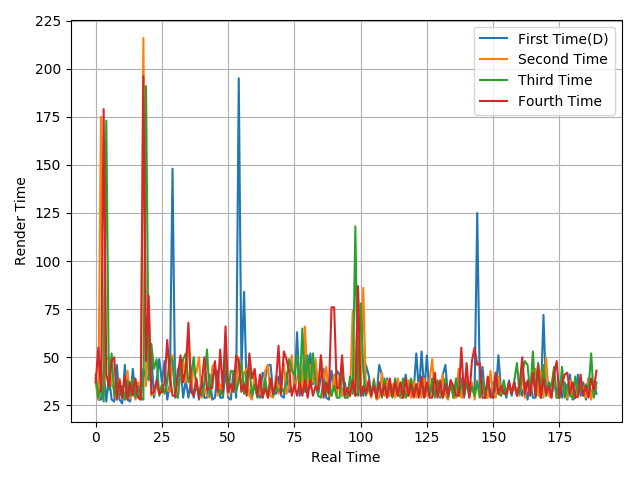

Source data for this figure (header and first rows):
39, 28, 28, 43, 27, 40, 28, 27, 46, 28, 26, 46, 28, 27, 44, 30, 36, 28, 44, 39, 39, 51, 29, 38
37, 28, 175, 31, 50, 49, 36, 33, 28, 39, 29, 28, 43, 29, 38, 28, 37, 29, 216, 35, 75, 30, 31, 36
41, 29, 35, 27, 173, 33, 52, 30, 38, 30, 35, 28, 38, 30, 38, 29, 35, 29, 28, 191, 38, 57, 44, 49
37, 55, 32, 179, 41, 35, 48, 50, 28, 38, 29, 40, 28, 37, 30, 39, 29, 28, 196, 48, 82, 31, 32, 38
